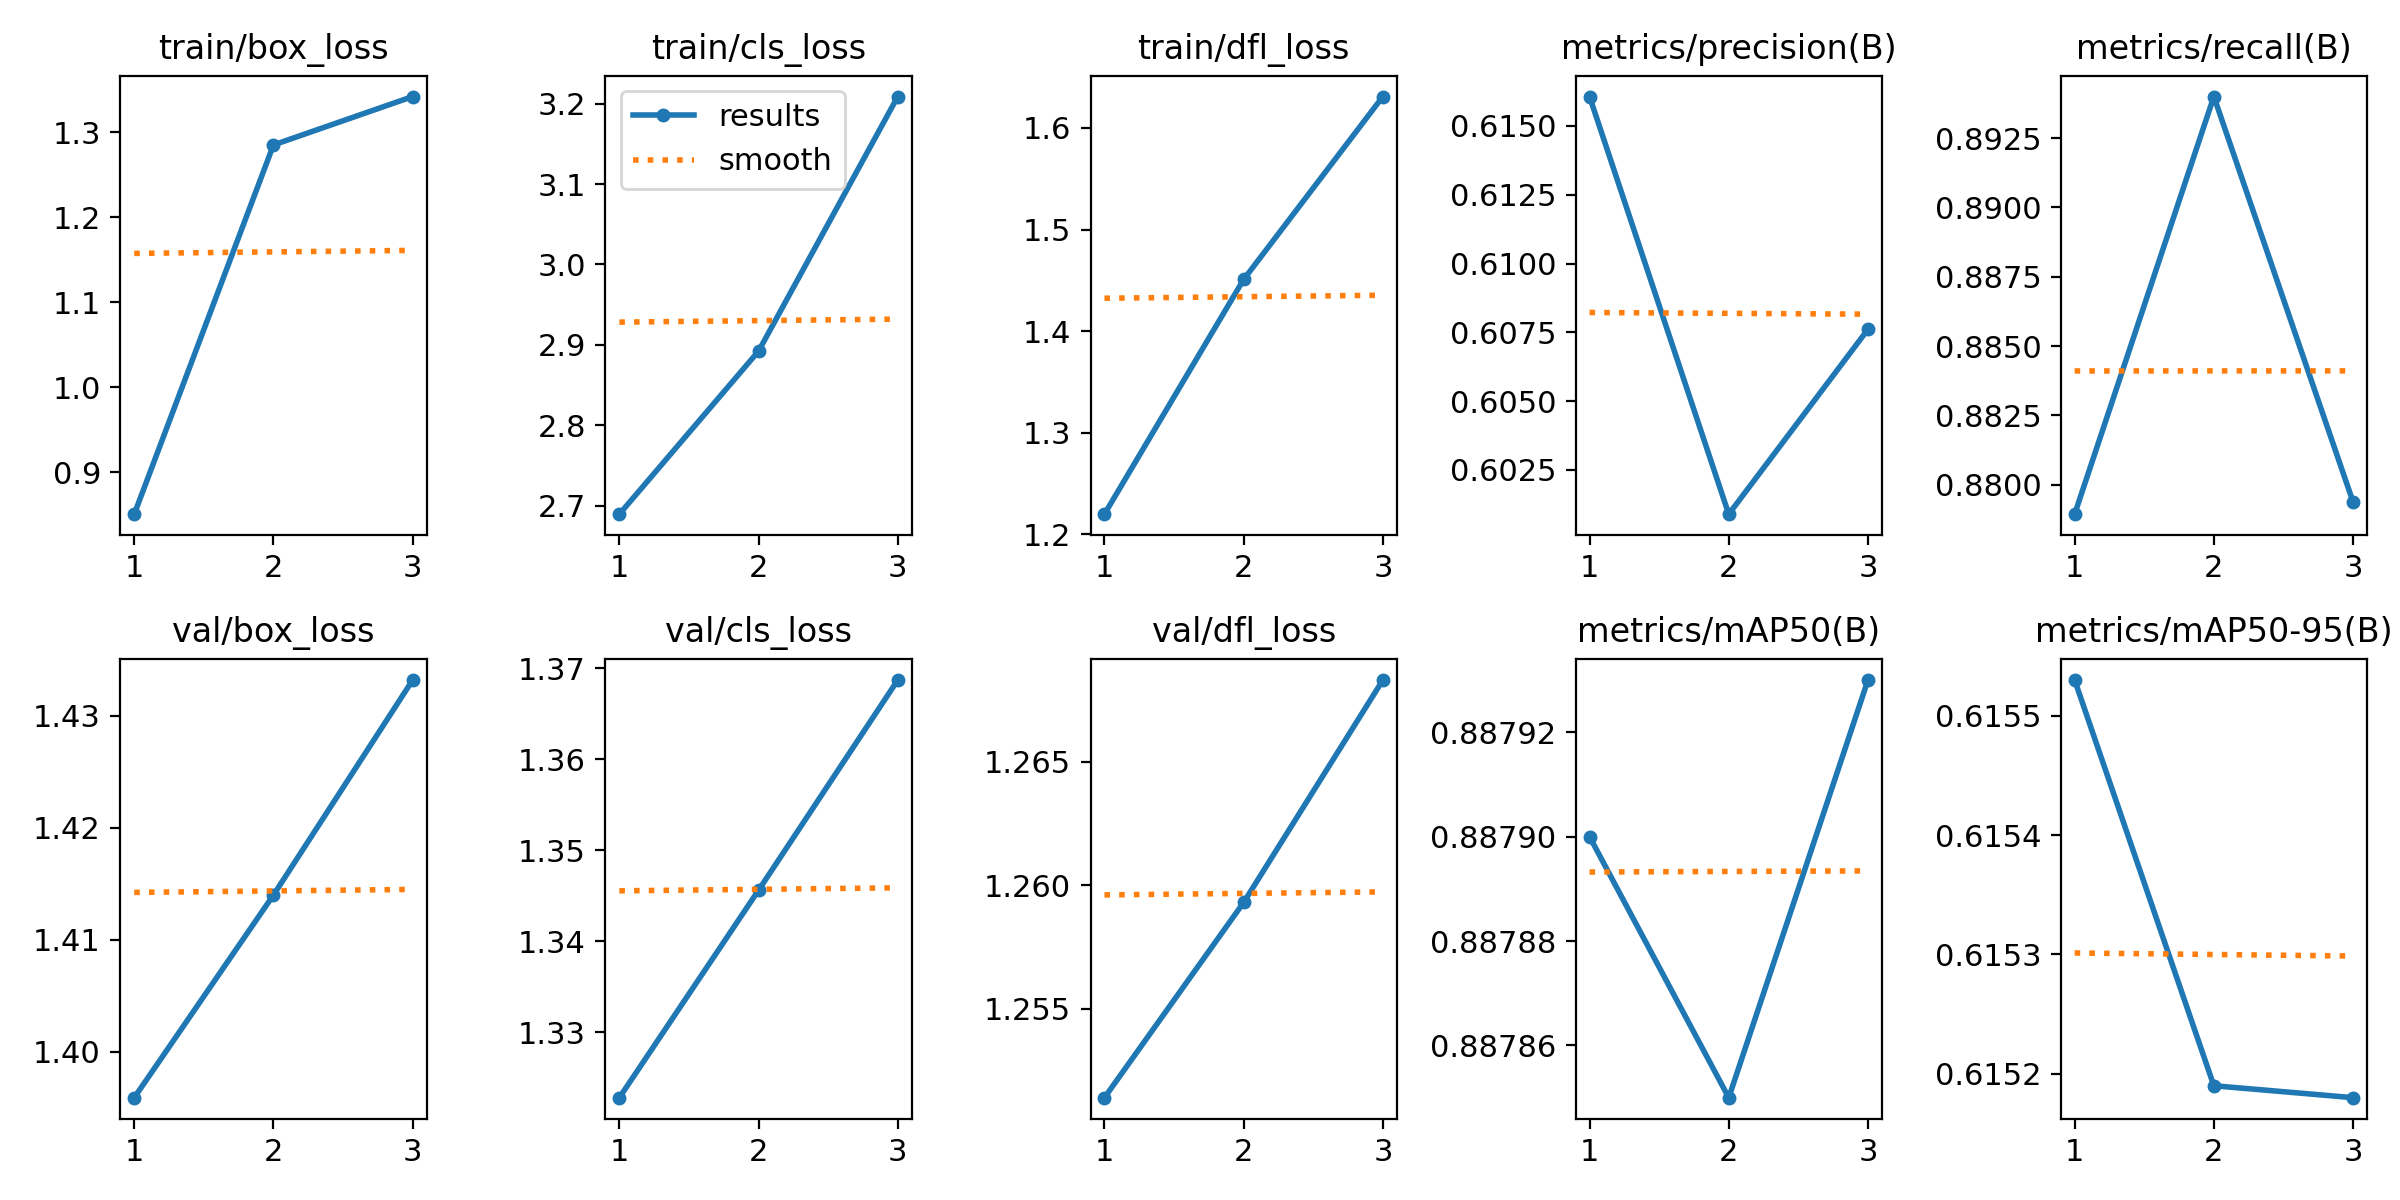

Data behind this chart, as committed beside it:
epoch, train/box_loss, train/cls_loss, train/dfl_loss, metrics/precision(B), metrics/recall(B), metrics/mAP50(B), metrics/mAP50-95(B), val/box_loss, val/cls_loss, val/dfl_loss, lr/pg0, lr/pg1, lr/pg2
1, 0.8505, 2.689, 1.22, 0.6161, 0.8789, 0.8879, 0.6155, 1.396, 1.323, 1.251, 0, 0, 0
2, 1.285, 2.892, 1.451, 0.6009, 0.894, 0.8879, 0.6152, 1.414, 1.346, 1.259, 7.973e-07, 7.973e-07, 7.973e-07
3, 1.342, 3.209, 1.631, 0.6076, 0.8794, 0.8879, 0.6152, 1.433, 1.369, 1.268, 8.092e-07, 8.092e-07, 8.092e-07
